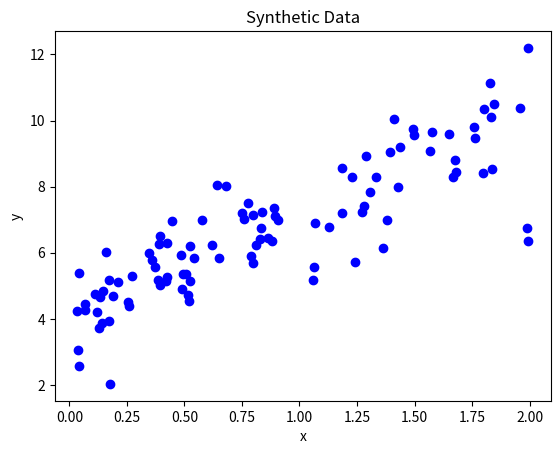

Here is the Python script that generated this plot:
import numpy as np
import pandas as pd 
import matplotlib.pyplot as plt 

x = 2 * np.random.random((100, 1))   
y = 4 + 3 * x + np.random.randn(100, 1)


plt.scatter(x, y, color="blue")
plt.xlabel("x")
plt.ylabel("y")
plt.title("Synthetic Data")
plt.show()
